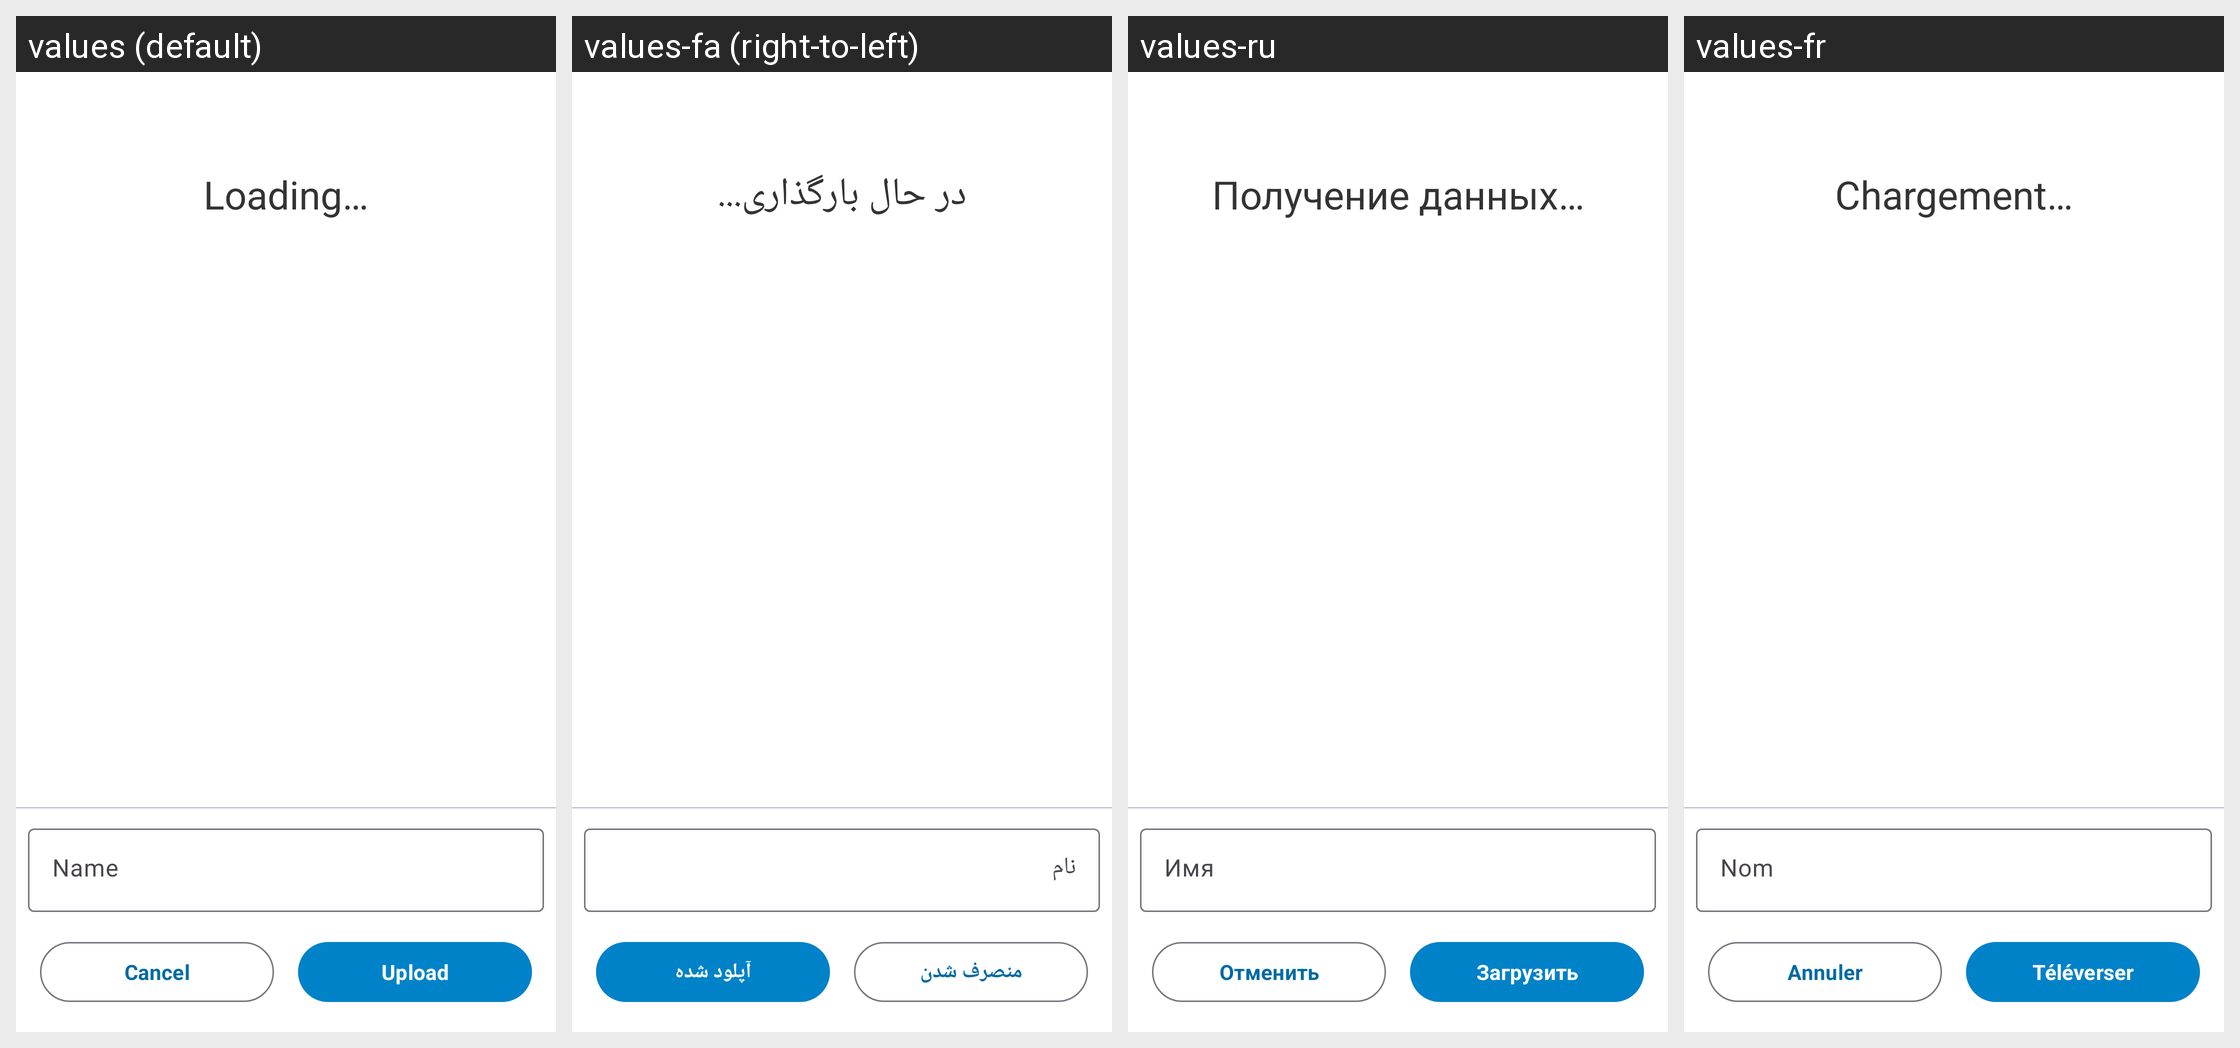

Strings drawn on this Android screen and how each of the app's shown locales translates them:
Android screen res/layout/receive_external_files.xml rendered under 4 locales, left to right: values (default), values-fa (right-to-left), values-ru, values-fr. Device: Nexus 5 (rendered at 1080×1920; each locale shown at half size, 540×960, under a caption strip naming it); theme Theme.ownCloud.NoActionBar.
Other locales in the repository, not shown: values-ar, values-ast, values-bg-rBG, values-br, values-ca, values-cs-rCZ, values-da, values-de, values-de-rDE, values-el, values-eo, values-es, values-es-rAR, values-es-rCL, values-es-rCO, values-es-rCR, values-es-rDO, values-es-rEC, values-es-rGT, values-es-rHN, values-es-rMX, values-es-rNI, values-es-rPA, values-es-rPE, values-es-rPY, values-es-rSV, values-es-rUY, values-et-rEE, values-eu, values-fi-rFI, values-ga, values-gd, values-gl, values-hr, values-hu-rHU, values-in, values-is, values-it, values-iw, values-ja-rJP, values-ka, values-ka-rGE, values-kab, values-ko, values-lo, values-lt-rLT, values-lv, values-mk, values-nb-rNO, values-nl, values-pl, values-pt-rBR, values-pt-rPT, values-ro, values-sc, values-sk-rSK, values-sl, values-sq, values-sr, values-sr-rSP, values-sv, values-sw, values-th-rTH, values-tk, values-tr, values-ug, values-uk, values-vi, values-zh-rCN, values-zh-rHK, values-zh-rTW.
Strings drawn on this screen, with the default value and each locale's value (text and hints the layout hard-codes, and strings that could not be matched under every locale, appear in the picture but are not listed):

hint_name
  values: Name
  values-fa: نام
  values-ru: Имя
  values-fr: Nom

common_cancel
  values: Cancel
  values-fa: منصرف شدن
  values-ru: Отменить
  values-fr: Annuler

uploader_btn_upload_text
  values: Upload
  values-fa: آپلود شده
  values-ru: Загрузить
  values-fr: Téléverser

file_list_loading
  values: Loading…
  values-fa: در حال بارگذاری...
  values-ru: Получение данных…
  values-fr: Chargement…
